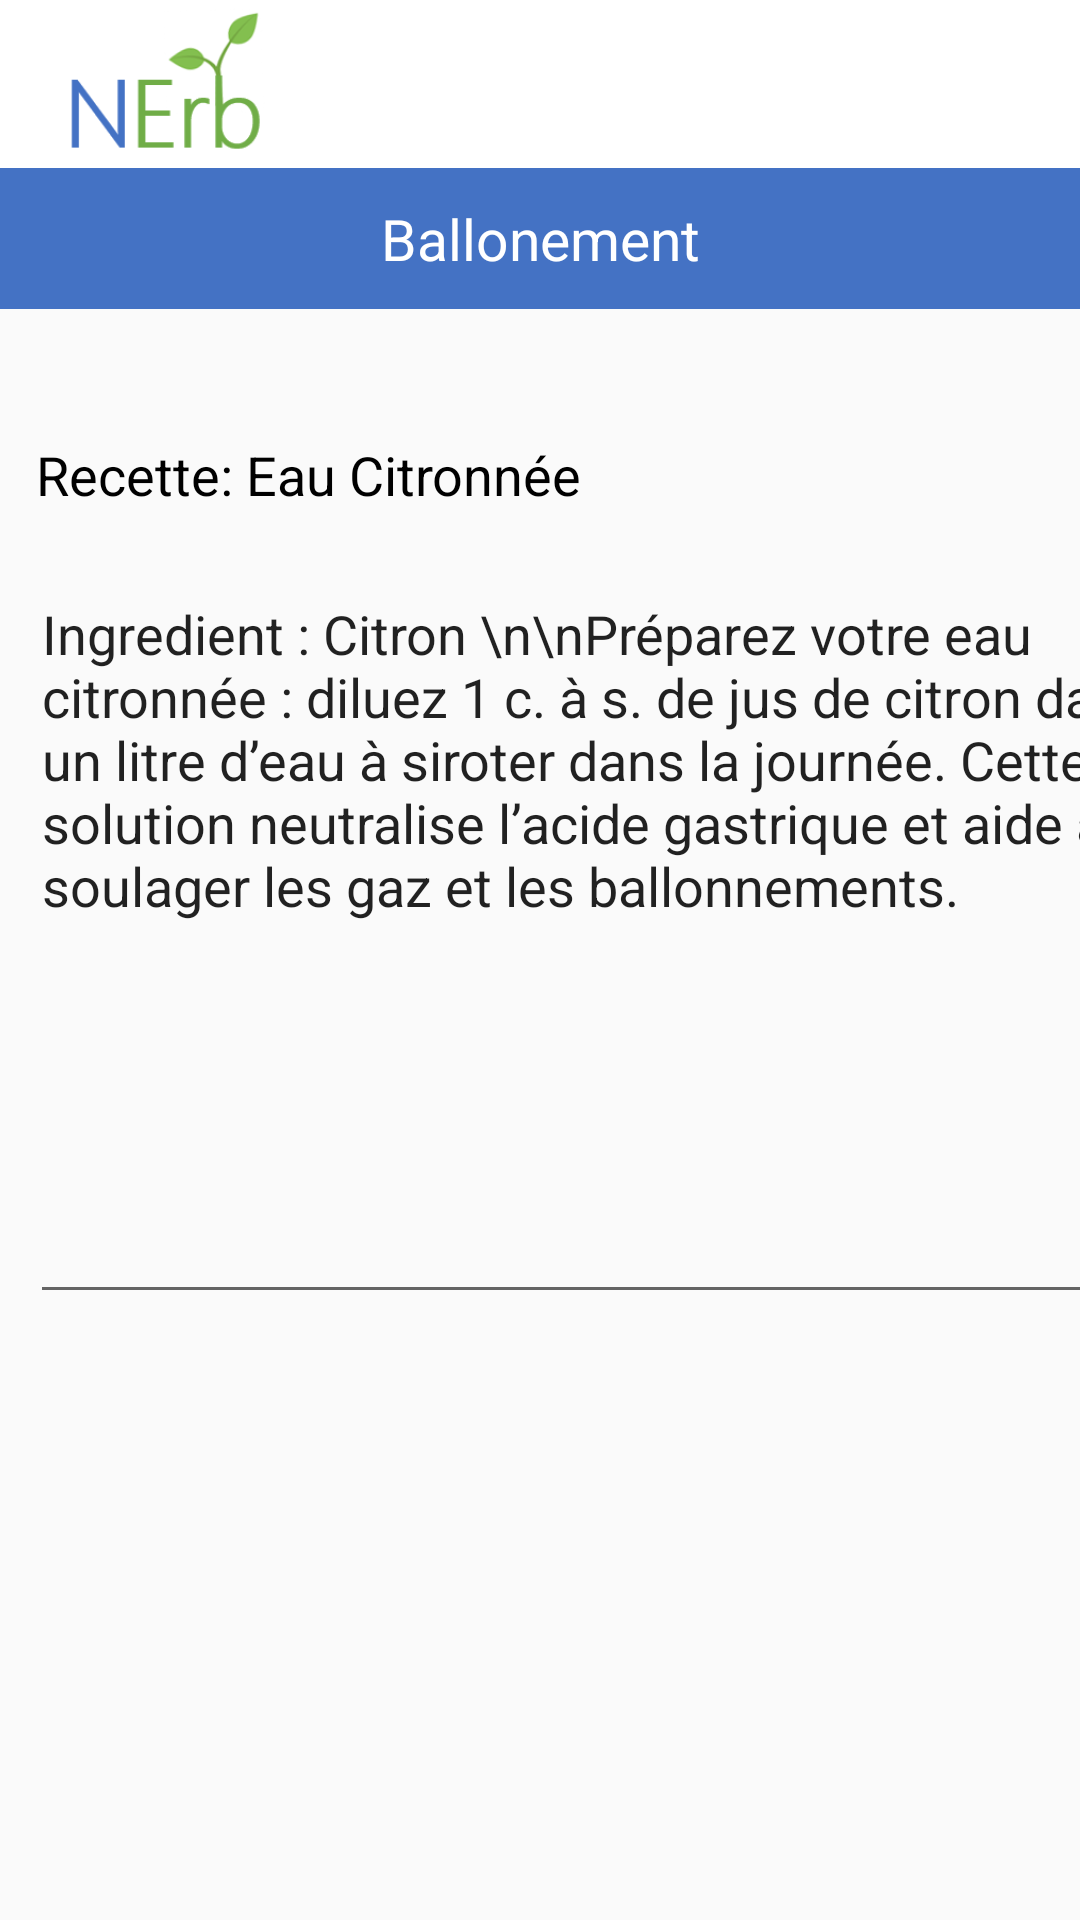

Layout XML and referenced resources for this Android screen:
<!-- AndroidManifest.xml: application theme AppTheme -->
<!-- res/layout/recette.xml -->
<?xml version="1.0" encoding="utf-8"?>
<androidx.constraintlayout.widget.ConstraintLayout xmlns:android="http://schemas.android.com/apk/res/android"
    xmlns:app="http://schemas.android.com/apk/res-auto"
    xmlns:tools="http://schemas.android.com/tools"
    android:layout_width="match_parent"
    android:layout_height="match_parent"
    tools:context=".Recette">

    // menu

    <include
        android:id="@+id/app_bar"
        layout="@layout/app_bar"></include>


    <TextView
        android:id="@+id/libelle"
        android:layout_width="match_parent"
        android:layout_height="47dp"
        android:layout_marginTop="56dp"
        android:background="#4472C4"
        android:gravity="center"
        android:text="Ballonement"
        android:textAppearance="@style/TextAppearance.AppCompat.Body2"
        android:textColor="#FFFFFF"
        android:textSize="19sp"
        app:fontFamily="sans-serif"
        app:layout_constraintEnd_toEndOf="parent"
        app:layout_constraintHorizontal_bias="0.0"
        app:layout_constraintStart_toStartOf="parent"
        app:layout_constraintTop_toTopOf="parent" />

    <TextView
        android:id="@+id/textView2"
        android:layout_width="wrap_content"
        android:layout_height="wrap_content"
        android:layout_marginStart="12dp"
        android:layout_marginLeft="12dp"
        android:layout_marginTop="146dp"
        android:text="Recette: Eau Citronnée"
        android:textColor="#000000"
        android:textSize="18sp"
        app:fontFamily="sans-serif"
        app:layout_constraintStart_toStartOf="parent"
        app:layout_constraintTop_toTopOf="parent" />

    <LinearLayout
        android:orientation="vertical"
        android:id="@+id/linearLayout"
        android:layout_width="417dp"
        android:layout_height="575dp"
        android:layout_marginTop="175dp"
        app:layout_constraintEnd_toEndOf="parent"
        app:layout_constraintStart_toStartOf="parent"
        app:layout_constraintTop_toTopOf="parent">


    </LinearLayout>

    <EditText
        android:id="@+id/editText3"
        android:layout_width="386dp"
        android:layout_height="249dp"
        android:layout_marginStart="10dp"
        android:layout_marginLeft="10dp"
        android:layout_marginTop="14dp"
        android:layout_marginBottom="312dp"
        android:clickable="false"
        android:cursorVisible="false"
        android:ems="10"
        android:focusable="false"
        android:gravity="start|top"
        android:inputType="textMultiLine"
        android:longClickable="false"
        android:text="Ingredient : Citron \n\nPréparez votre eau citronnée : diluez 1 c. à s. de jus de citron dans un litre d’eau à siroter dans la journée. Cette solution neutralise l’acide gastrique et aide à soulager les gaz et les ballonnements. "
        app:layout_constraintBottom_toBottomOf="@+id/linearLayout"
        app:layout_constraintStart_toStartOf="parent"
        app:layout_constraintTop_toTopOf="@+id/linearLayout" />

</androidx.constraintlayout.widget.ConstraintLayout>
<!-- res/layout/app_bar.xml (included above) -->
<?xml version="1.0" encoding="utf-8"?>
<androidx.appcompat.widget.Toolbar
    xmlns:android="http://schemas.android.com/apk/res/android"
    xmlns:app="http://schemas.android.com/apk/res-auto"
    android:layout_width="match_parent"
    android:layout_height="wrap_content"
    app:theme = "@style/CustomToolbarStyle"
    app:popupTheme="@style/CustomPopUpStyle"
    app:navigationIcon="@mipmap/nerb_foreground"
    app:titleTextColor="@color/white"
    >

</androidx.appcompat.widget.Toolbar>
<!-- resources referenced by this layout -->
<resources>
  <color name="white">#FFFFFF</color>
  <!-- mipmap nerb_foreground: png bitmap (mipmap-hdpi, 3435 bytes) -->
  <style name="CustomPopUpStyle" parent="Theme.AppCompat.Light.NoActionBar">
          
          <item name="android:background">@color/white</item>
          <item name="overlapAnchor">false</item>
          <item name="android:dropDownVerticalOffset">-4dp</item>
  
      </style>
  <style name="CustomToolbarStyle" parent="Theme.AppCompat.Light.NoActionBar">
          <item name="android:background">@color/white</item>
      </style>
  <style name="AppTheme" parent="Theme.AppCompat.Light.NoActionBar">
          
          <item name="colorPrimary">@color/colorPrimary</item>
          <item name="colorPrimaryDark">@color/colorPrimaryDark</item>
          <item name="colorAccent">@color/colorAccent</item>
      </style>
  <color name="colorPrimary">#008577</color>
  <color name="colorPrimaryDark">#00574B</color>
  <color name="colorAccent">#D81B60</color>
</resources>
